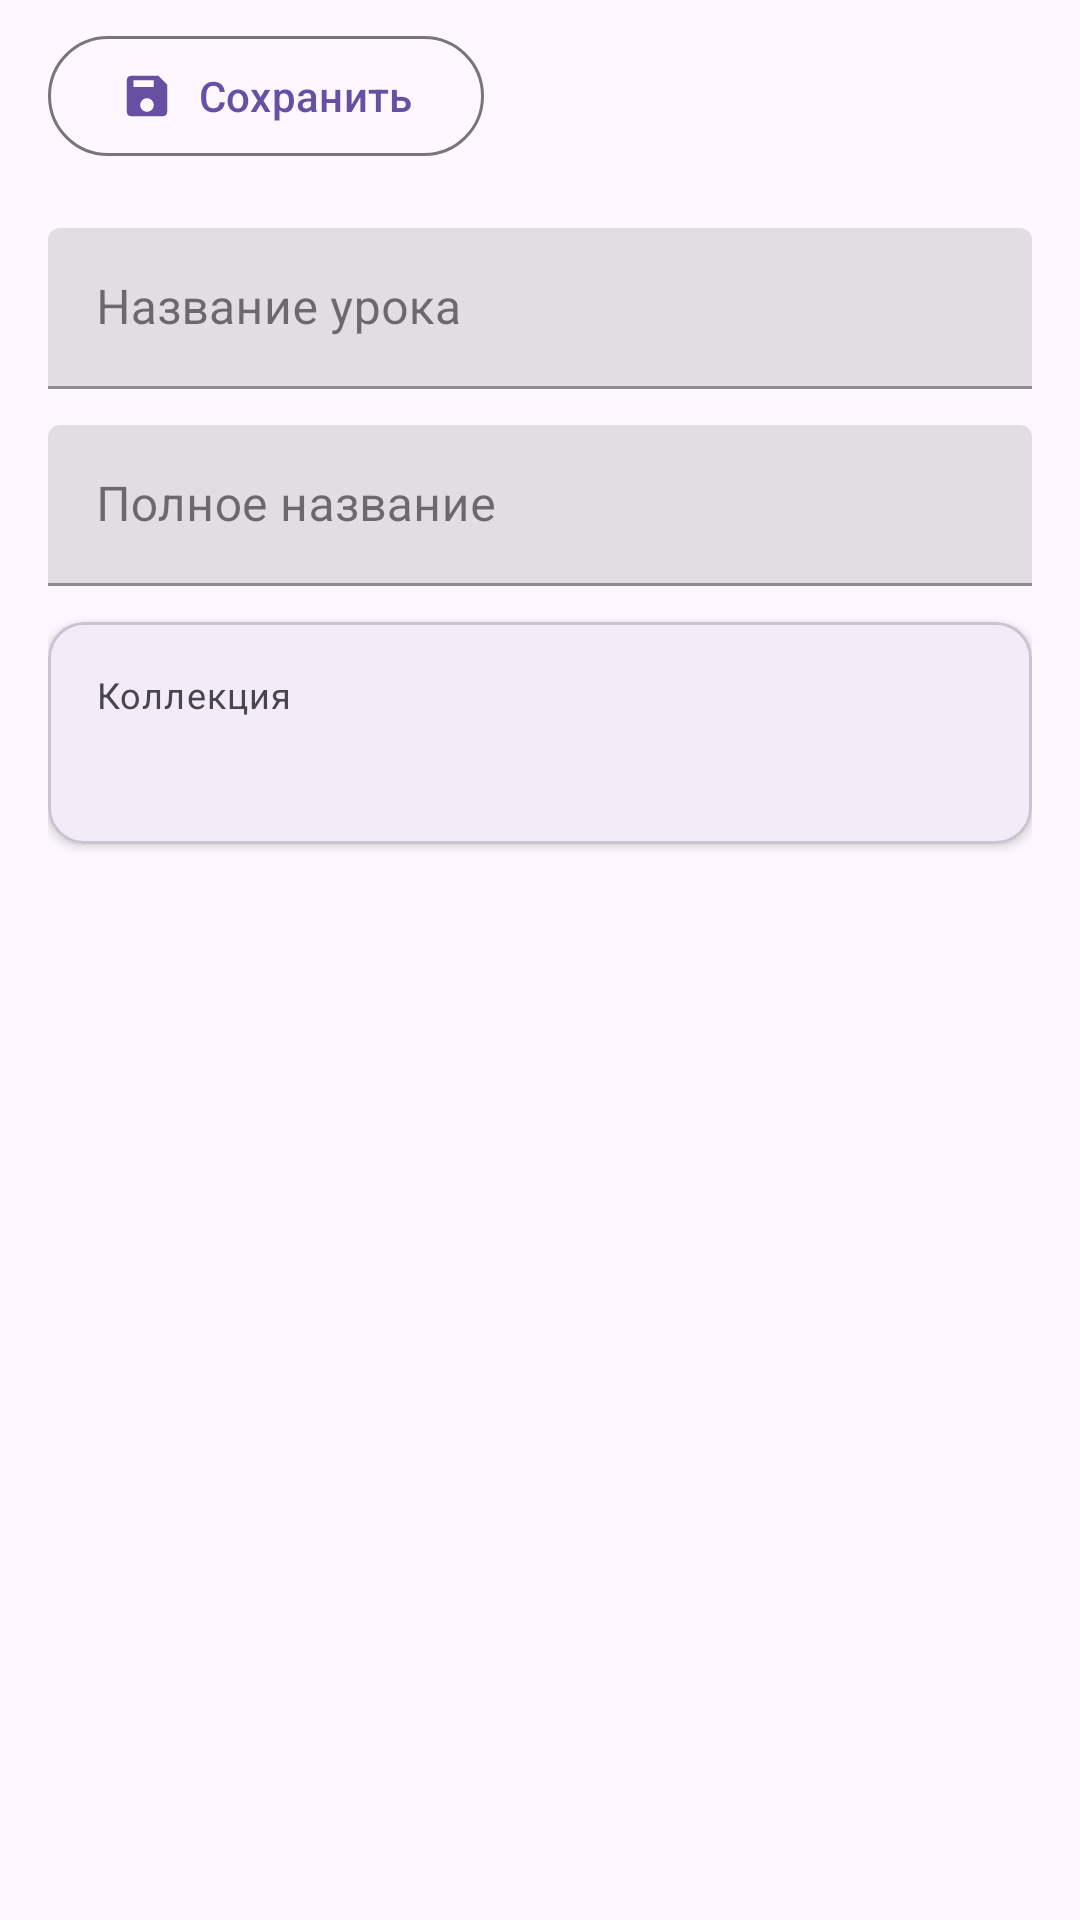

Layout XML and referenced resources for this Android screen:
<!-- AndroidManifest.xml: application theme Theme.Tala -->
<!-- res/layout/fragment_lesson_add.xml -->
<?xml version="1.0" encoding="utf-8"?>
<androidx.constraintlayout.widget.ConstraintLayout xmlns:android="http://schemas.android.com/apk/res/android"
    xmlns:app="http://schemas.android.com/apk/res-auto"
    xmlns:tools="http://schemas.android.com/tools"
    android:layout_width="match_parent"
    android:layout_height="match_parent">

    <com.google.android.material.appbar.MaterialToolbar
        android:id="@+id/lessonAddToolbar"
        android:layout_width="0dp"
        android:layout_height="wrap_content"
        android:background="?attr/colorSurface"
        android:elevation="0dp"
        android:theme="?attr/actionBarTheme"
        app:layout_constraintEnd_toEndOf="parent"
        app:layout_constraintStart_toStartOf="parent"
        app:layout_constraintTop_toTopOf="parent">

        <com.google.android.material.button.MaterialButton
            android:id="@+id/lessonSaveButton"
            style="?attr/materialButtonOutlinedStyle"
            android:layout_width="wrap_content"
            android:layout_height="wrap_content"
            android:text="@string/lesson_add_save_button"
            app:icon="@drawable/ic_save"
            app:iconGravity="textStart"
            app:iconPadding="8dp" />
    </com.google.android.material.appbar.MaterialToolbar>

    <androidx.core.widget.NestedScrollView
        android:id="@+id/lessonScrollView"
        android:layout_width="0dp"
        android:layout_height="0dp"
        android:clipToPadding="false"
        android:fillViewport="true"
        android:paddingHorizontal="16dp"
        android:paddingTop="12dp"
        android:paddingBottom="16dp"
        app:layout_constraintBottom_toBottomOf="parent"
        app:layout_constraintEnd_toEndOf="parent"
        app:layout_constraintStart_toStartOf="parent"
        app:layout_constraintTop_toBottomOf="@id/lessonAddToolbar">

        <LinearLayout
            android:layout_width="match_parent"
            android:layout_height="wrap_content"
            android:orientation="vertical">

            <com.google.android.material.textfield.TextInputLayout
                android:id="@+id/lessonNameLayout"
                style="@style/Widget.MaterialComponents.TextInputLayout.FilledBox.Dense"
                android:layout_width="match_parent"
                android:layout_height="wrap_content"
                android:hint="@string/lesson_add_name_hint">

                <com.google.android.material.textfield.TextInputEditText
                    android:id="@+id/lessonNameEditText"
                    android:layout_width="match_parent"
                    android:layout_height="wrap_content"
                    android:inputType="textCapSentences" />
            </com.google.android.material.textfield.TextInputLayout>

            <com.google.android.material.textfield.TextInputLayout
                android:id="@+id/lessonFullNameLayout"
                style="@style/Widget.MaterialComponents.TextInputLayout.FilledBox.Dense"
                android:layout_width="match_parent"
                android:layout_height="wrap_content"
                android:layout_marginTop="12dp"
                android:hint="@string/lesson_add_full_name_hint">

                <com.google.android.material.textfield.TextInputEditText
                    android:id="@+id/lessonFullNameEditText"
                    android:layout_width="match_parent"
                    android:layout_height="wrap_content"
                    android:inputType="textCapSentences" />
            </com.google.android.material.textfield.TextInputLayout>

            <com.google.android.material.card.MaterialCardView
                android:id="@+id/lessonCollectionCard"
                android:layout_width="match_parent"
                android:layout_height="wrap_content"
                android:layout_marginTop="12dp"
                app:cardCornerRadius="12dp"
                app:cardElevation="2dp">

                <LinearLayout
                    android:layout_width="match_parent"
                    android:layout_height="wrap_content"
                    android:orientation="vertical"
                    android:padding="16dp">

                    <TextView
                        android:layout_width="match_parent"
                        android:layout_height="wrap_content"
                        android:text="@string/lesson_add_collection_hint"
                        android:textAppearance="?attr/textAppearanceBodySmall" />

                    <TextView
                        android:id="@+id/lessonCollectionValueTextView"
                        android:layout_width="match_parent"
                        android:layout_height="wrap_content"
                        android:layout_marginTop="4dp"
                        android:textAppearance="?attr/textAppearanceBodyLarge"
                        android:textStyle="bold"
                        tools:text="Collection name" />
                </LinearLayout>
            </com.google.android.material.card.MaterialCardView>

            <TextView
                android:id="@+id/lessonCardTypeEmptyState"
                android:layout_width="match_parent"
                android:layout_height="wrap_content"
                android:layout_marginTop="16dp"
                android:gravity="center"
                android:text="@string/lesson_add_card_type_empty"
                android:textAppearance="?attr/textAppearanceBodyMedium"
                android:visibility="gone"
                tools:visibility="visible" />

            <androidx.recyclerview.widget.RecyclerView
                android:id="@+id/lessonCardTypesRecyclerView"
                android:layout_width="match_parent"
                android:layout_height="wrap_content"
                android:layout_marginTop="8dp"
                android:nestedScrollingEnabled="false"
                app:layoutManager="androidx.recyclerview.widget.LinearLayoutManager"
                tools:listitem="@layout/item_lesson_card_type" />
        </LinearLayout>
    </androidx.core.widget.NestedScrollView>

    <ProgressBar
        android:id="@+id/lessonAddProgressBar"
        style="?android:attr/progressBarStyle"
        android:layout_width="wrap_content"
        android:layout_height="wrap_content"
        android:visibility="gone"
        app:layout_constraintBottom_toBottomOf="parent"
        app:layout_constraintEnd_toEndOf="parent"
        app:layout_constraintStart_toStartOf="parent"
        app:layout_constraintTop_toTopOf="parent" />

</androidx.constraintlayout.widget.ConstraintLayout>
<!-- res/layout/item_lesson_card_type.xml (included above) -->
<?xml version="1.0" encoding="utf-8"?>
<com.google.android.material.card.MaterialCardView xmlns:android="http://schemas.android.com/apk/res/android"
    xmlns:app="http://schemas.android.com/apk/res-auto"
    xmlns:tools="http://schemas.android.com/tools"
    android:layout_width="match_parent"
    android:layout_height="wrap_content"
    android:layout_marginVertical="6dp"
    app:cardCornerRadius="12dp"
    app:cardElevation="2dp">

    <LinearLayout
        android:layout_width="match_parent"
        android:layout_height="wrap_content"
        android:orientation="horizontal"
        android:gravity="center_vertical"
        android:padding="16dp">

        <TextView
            android:id="@+id/cardTypeTitleTextView"
            android:layout_width="0dp"
            android:layout_height="wrap_content"
            android:layout_weight="1"
            android:textAppearance="?attr/textAppearanceBodyLarge"
            android:textStyle="bold"
            tools:text="Перевод" />

        <com.google.android.material.button.MaterialButton
            android:id="@+id/cardTypeRemoveButton"
            style="?attr/materialButtonOutlinedStyle"
            android:layout_width="wrap_content"
            android:layout_height="wrap_content"
            android:text="@string/lesson_add_remove_card_type"
            app:icon="@drawable/ic_delete"
            app:iconGravity="textStart"
            app:iconPadding="6dp" />
    </LinearLayout>

</com.google.android.material.card.MaterialCardView>
<!-- resources referenced by this layout -->
<resources>
  <!-- drawable ic_delete (drawable) -->
  <?xml version="1.0" encoding="utf-8"?>
  <vector xmlns:android="http://schemas.android.com/apk/res/android"
      android:width="24dp"
      android:height="24dp"
      android:viewportWidth="24"
      android:viewportHeight="24">
      <path
          android:fillColor="#FFFFFFFF"
          android:pathData="M16,9v10H8V9h8m-1.5-6h-5l-1,1H5v2h14V4h-3.5l-1-1z" />
  </vector>
  <!-- drawable ic_save (drawable) -->
  <vector xmlns:android="http://schemas.android.com/apk/res/android"
      android:width="24dp"
      android:height="24dp"
      android:viewportWidth="24"
      android:viewportHeight="24">
      <path
          android:fillColor="@android:color/black"
          android:pathData="M17,3H5c-1.1,0 -2,0.9 -2,2v14c0,1.1 0.9,2 2,2h14c1.1,0 2,-0.9 2,-2V7l-4,-4zM12,19c-1.66,0 -3,-1.34 -3,-3s1.34,-3 3,-3 3,1.34 3,3 -1.34,3 -3,3zM6,8V5h9v3H6z"/>
  </vector>
  <string name="lesson_add_card_type_empty">В выбранной коллекции нет настроенных типов карточек</string>
  <string name="lesson_add_collection_hint">Коллекция</string>
  <string name="lesson_add_full_name_hint">Полное название</string>
  <string name="lesson_add_name_hint">Название урока</string>
  <string name="lesson_add_remove_card_type">Удалить</string>
  <string name="lesson_add_save_button">Сохранить</string>
  <style name="Theme.Tala" parent="Base.Theme.Tala" />
  <style name="Base.Theme.Tala" parent="Theme.Material3.DayNight.NoActionBar">
          
          
      </style>
</resources>
